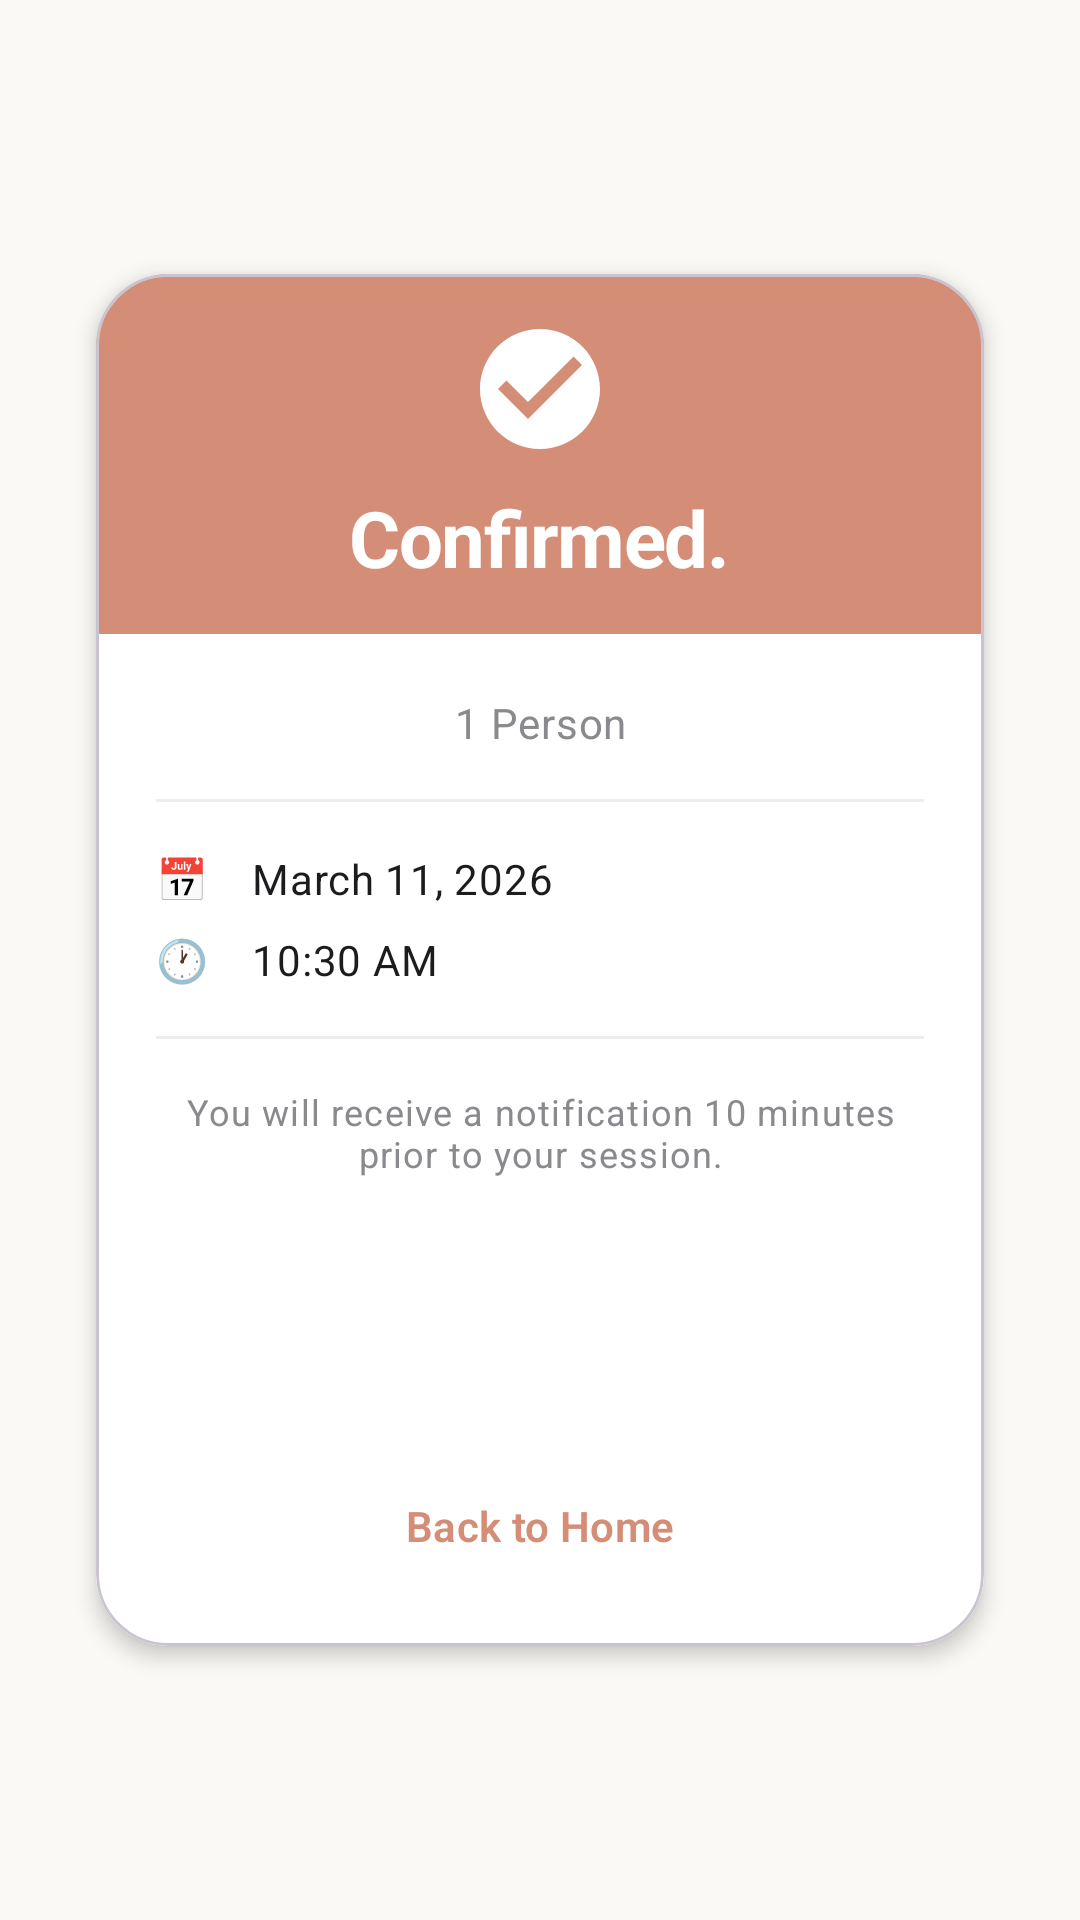

Android layout source for this screen:
<!-- AndroidManifest.xml: application theme Theme.Seproj -->
<!-- res/layout/fragment_notification.xml -->
<?xml version="1.0" encoding="utf-8"?>
<androidx.constraintlayout.widget.ConstraintLayout xmlns:android="http://schemas.android.com/apk/res/android"
    xmlns:app="http://schemas.android.com/apk/res-auto"
    android:layout_width="match_parent"
    android:layout_height="match_parent"
    android:background="@color/background">

    <com.google.android.material.card.MaterialCardView
        android:id="@+id/cardNotification"
        android:layout_width="0dp"
        android:layout_height="wrap_content"
        android:layout_margin="32dp"
        app:cardCornerRadius="24dp"
        app:cardElevation="4dp"
        app:layout_constraintStart_toStartOf="parent"
        app:layout_constraintEnd_toEndOf="parent"
        app:layout_constraintTop_toTopOf="parent"
        app:layout_constraintBottom_toBottomOf="parent">

        <LinearLayout
            android:layout_width="match_parent"
            android:layout_height="wrap_content"
            android:orientation="vertical">

            
            <LinearLayout
                android:layout_width="match_parent"
                android:layout_height="120dp"
                android:orientation="vertical"
                android:gravity="center"
                android:background="@drawable/bg_header_band">

                <ImageView
                    android:layout_width="48dp"
                    android:layout_height="48dp"
                    android:src="@drawable/ic_check_circle"
                    app:tint="@color/on_primary" />

                <TextView
                    android:layout_width="wrap_content"
                    android:layout_height="wrap_content"
                    android:layout_marginTop="8dp"
                    android:textAppearance="@style/TextAppearance.Counselling.Display"
                    android:textSize="26sp"
                    android:textColor="@color/on_primary"
                    android:text="Confirmed." />
            </LinearLayout>

            
            <LinearLayout
                android:layout_width="match_parent"
                android:layout_height="wrap_content"
                android:orientation="vertical"
                android:padding="20dp"
                android:background="@color/surface">

                <TextView
                    android:layout_width="match_parent"
                    android:layout_height="wrap_content"
                    android:textAppearance="@style/TextAppearance.Counselling.Body"
                    android:textColor="@color/text_secondary"
                    android:text="1 Person"
                    android:gravity="center"
                    android:layout_marginBottom="16dp" />

                <View
                    android:layout_width="match_parent"
                    android:layout_height="1dp"
                    android:background="@color/divider"
                    android:layout_marginBottom="16dp" />

                <LinearLayout
                    android:layout_width="match_parent"
                    android:layout_height="wrap_content"
                    android:orientation="horizontal"
                    android:layout_marginBottom="8dp">

                    <TextView
                        android:layout_width="24dp"
                        android:layout_height="wrap_content"
                        android:text="📅" />

                    <TextView
                        android:id="@+id/tvConfirmedDate"
                        android:layout_width="match_parent"
                        android:layout_height="wrap_content"
                        android:layout_marginStart="8dp"
                        android:textAppearance="@style/TextAppearance.Counselling.Body"
                        android:text="March 11, 2026" />
                </LinearLayout>

                <LinearLayout
                    android:layout_width="match_parent"
                    android:layout_height="wrap_content"
                    android:orientation="horizontal"
                    android:layout_marginBottom="16dp">

                    <TextView
                        android:layout_width="24dp"
                        android:layout_height="wrap_content"
                        android:text="🕐" />

                    <TextView
                        android:id="@+id/tvConfirmedTime"
                        android:layout_width="match_parent"
                        android:layout_height="wrap_content"
                        android:layout_marginStart="8dp"
                        android:textAppearance="@style/TextAppearance.Counselling.Body"
                        android:text="10:30 AM" />
                </LinearLayout>

                <View
                    android:layout_width="match_parent"
                    android:layout_height="1dp"
                    android:background="@color/divider"
                    android:layout_marginBottom="16dp" />

                <TextView
                    android:layout_width="match_parent"
                    android:layout_height="wrap_content"
                    android:textAppearance="@style/TextAppearance.Counselling.Caption"
                    android:text="You will receive a notification 10 minutes prior to your session."
                    android:gravity="center" />

            </LinearLayout>

            
            <LinearLayout
                android:layout_width="match_parent"
                android:layout_height="wrap_content"
                android:orientation="vertical"
                android:background="@color/surface"
                android:padding="16dp"
                android:paddingTop="0dp">

                <Button
                    android:id="@+id/btnViewAppointment"
                    style="@style/Widget.Counselling.Button.Primary"
                    android:layout_width="match_parent"
                    android:layout_height="wrap_content"
                    android:text="View Appointment" />

                <Button
                    android:id="@+id/btnBackToHome"
                    style="@style/Widget.Counselling.Button.Ghost"
                    android:layout_width="match_parent"
                    android:layout_height="wrap_content"
                    android:layout_marginTop="8dp"
                    android:text="Back to Home" />

            </LinearLayout>

        </LinearLayout>
    </com.google.android.material.card.MaterialCardView>

</androidx.constraintlayout.widget.ConstraintLayout>
<!-- resources referenced by this layout -->
<resources>
  <color name="background">#FAF9F6</color>
  <color name="divider">#EDEDF0</color>
  <color name="on_primary">#FFFFFF</color>
  <color name="surface">#FFFFFF</color>
  <color name="text_secondary">#8A8A8E</color>
  <!-- drawable bg_header_band (drawable) -->
  <?xml version="1.0" encoding="utf-8"?>
  <shape xmlns:android="http://schemas.android.com/apk/res/android"
      android:shape="rectangle">
      <solid android:color="@color/primary" />
      <corners
          android:topLeftRadius="@dimen/radius_large"
          android:topRightRadius="@dimen/radius_large" />
  </shape>
  <style name="TextAppearance.Counselling.Body" parent="TextAppearance.Material3.BodyMedium">
          <item name="fontFamily">@font/lato</item>
          <item name="android:textStyle">normal</item>
          <item name="android:textSize">@dimen/text_body</item>
          <item name="android:textColor">@color/text_primary</item>
      </style>
  <style name="TextAppearance.Counselling.Caption" parent="TextAppearance.Material3.BodySmall">
          <item name="fontFamily">@font/lato</item>
          <item name="android:textStyle">normal</item>
          <item name="android:textSize">@dimen/text_meta</item>
          <item name="android:textColor">@color/text_secondary</item>
      </style>
  <style name="TextAppearance.Counselling.Display" parent="TextAppearance.Material3.DisplayMedium">
          <item name="fontFamily">@font/nunito</item>
          <item name="android:textStyle">bold</item>
          <item name="android:textSize">@dimen/text_display</item>
          <item name="android:letterSpacing">-0.02</item>
          <item name="android:textColor">@color/text_primary</item>
      </style>
  <style name="Theme.Seproj" parent="Theme.Counselling" />
  <color name="primary">#D48D76</color>
  <dimen name="radius_large">24dp</dimen>
  <dimen name="text_body">14sp</dimen>
  <color name="text_primary">#1C1C1E</color>
  <dimen name="text_meta">12sp</dimen>
  <dimen name="text_display">22sp</dimen>
  <style name="TextAppearance.Counselling.Button" parent="TextAppearance.Material3.LabelLarge">
          <item name="fontFamily">@font/nunito</item>
          <item name="android:textFontWeight">600</item>
          <item name="android:textSize">@dimen/text_body</item>
          <item name="android:textAllCaps">false</item>
      </style>
  <dimen name="radius_pill">50dp</dimen>
  <dimen name="button_height">48dp</dimen>
  <color name="primary_light">#FDEAE6</color>
  <color name="secondary">#6BAF92</color>
  <color name="surface_variant">#F3F0EB</color>
  <style name="Widget.Counselling.BottomSheetDialog" parent="Theme.Design.Light.BottomSheetDialog">
          <item name="bottomSheetStyle">@style/Widget.Counselling.BottomSheet</item>
      </style>
  <style name="ShapeAppearance.SmallComponent" parent="ShapeAppearance.Material3.SmallComponent">
          <item name="cornerFamily">rounded</item>
          <item name="cornerSize">@dimen/radius_small</item>
      </style>
  <style name="ShapeAppearance.MediumComponent" parent="ShapeAppearance.Material3.MediumComponent">
          <item name="cornerFamily">rounded</item>
          <item name="cornerSize">@dimen/radius_medium</item>
      </style>
  <style name="ShapeAppearance.LargeComponent" parent="ShapeAppearance.Material3.LargeComponent">
          <item name="cornerFamily">rounded</item>
          <item name="cornerSize">@dimen/radius_large</item>
      </style>
  <style name="Widget.Counselling.BottomSheet" parent="Widget.Design.BottomSheet.Modal">
          <item name="shapeAppearance">@style/ShapeAppearance.MediumComponent</item>
          <item name="backgroundTint">@color/surface</item>
      </style>
  <dimen name="radius_small">8dp</dimen>
  <dimen name="radius_medium">16dp</dimen>
</resources>
